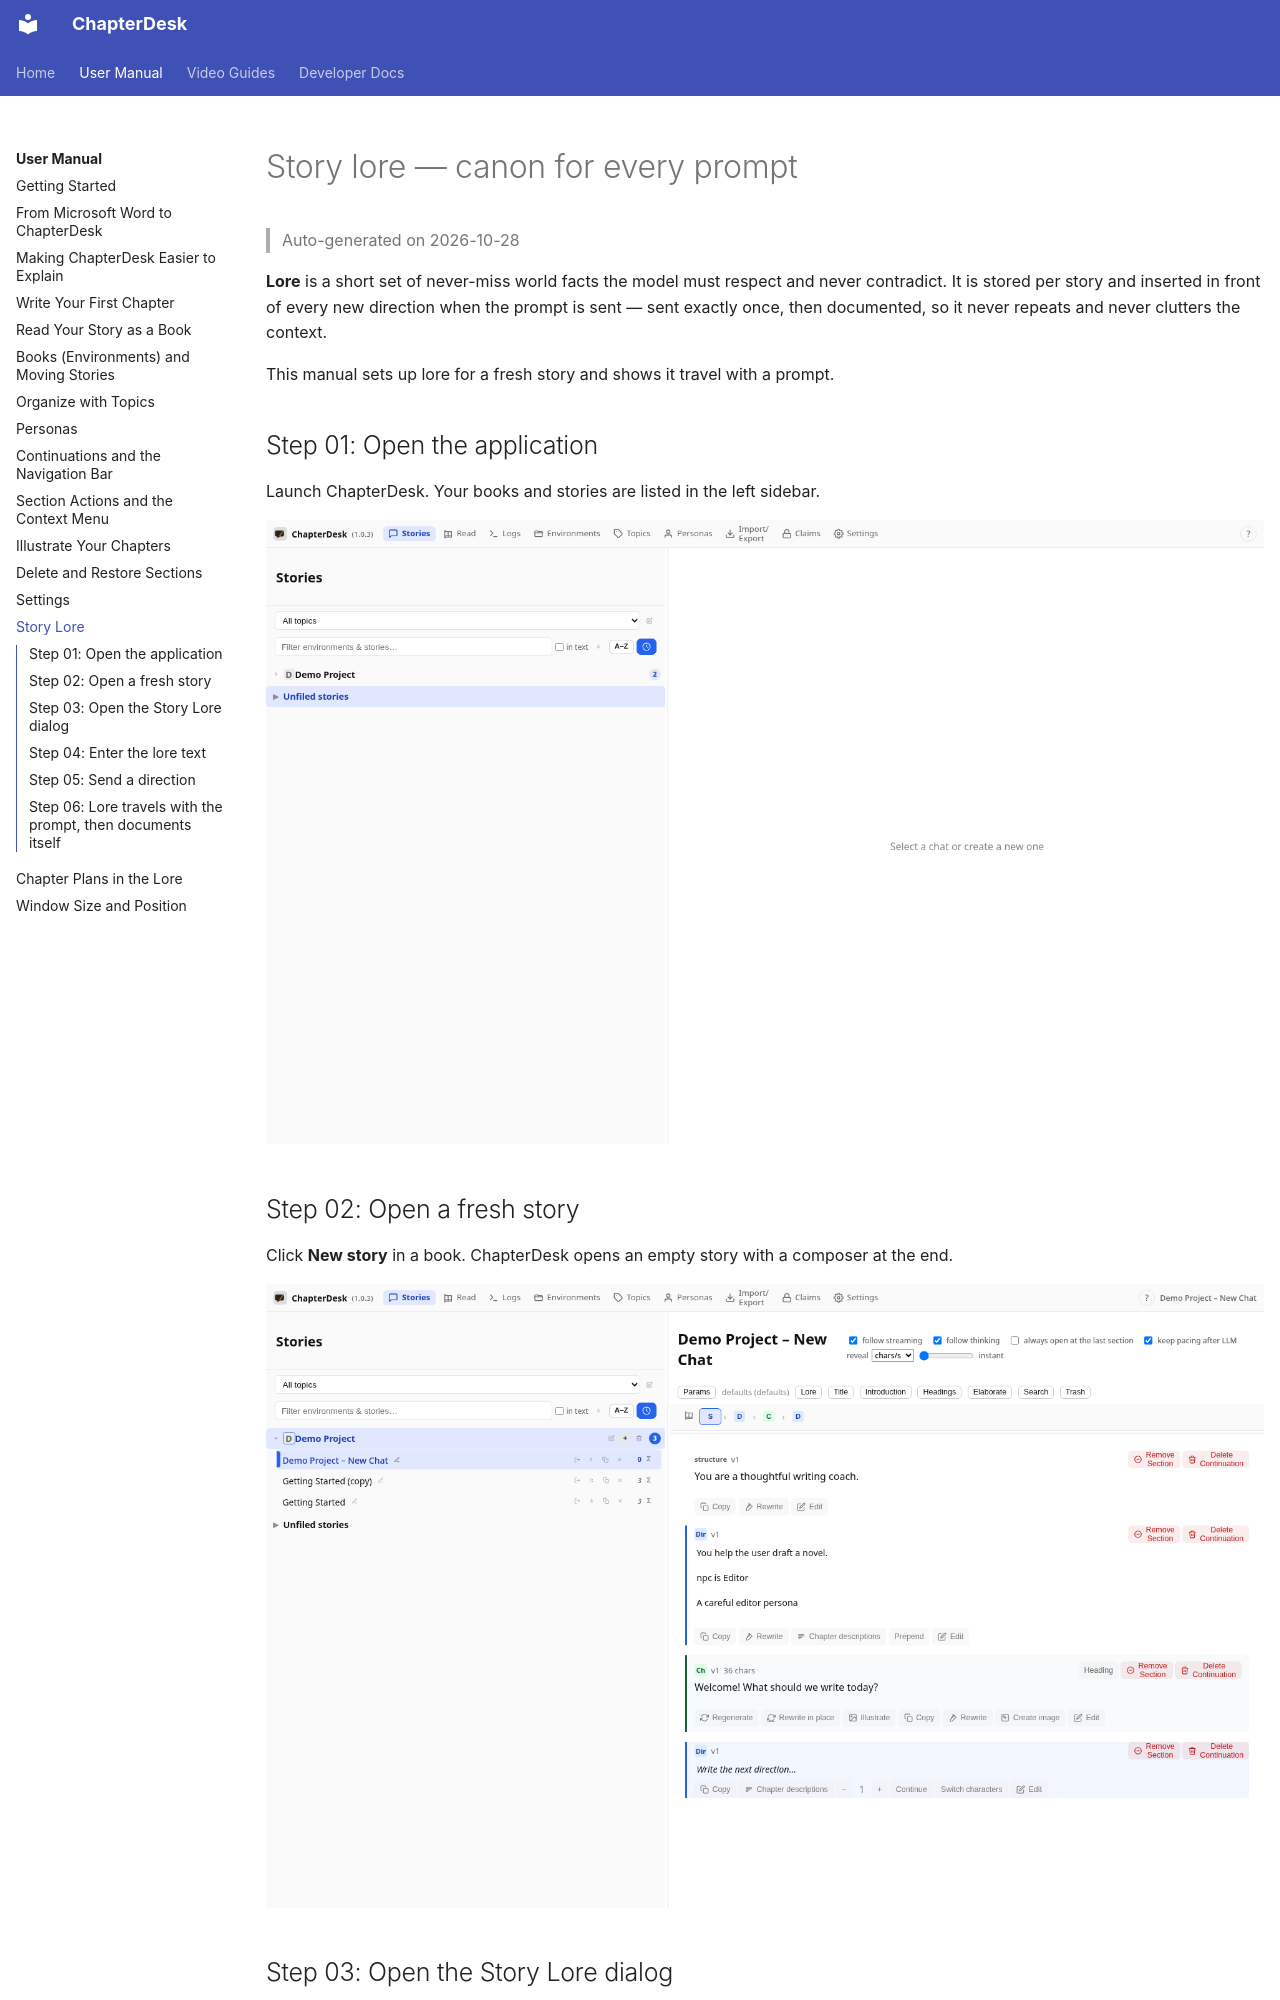

repository: aschoerk/chapterdesk · page: manuals/manual-lore/index.html · generator: mkdocs

# Story lore — canon for every prompt

> Auto-generated on 2026-10-28

**Lore** is a short set of never-miss world facts the model must
respect and never contradict. It is stored per story and inserted in front of
every new direction when the prompt is sent — sent exactly once, then
documented, so it never repeats and never clutters the context.

This manual sets up lore for a fresh story and shows it travel with a prompt.

## Step 01: Open the application

Launch ChapterDesk. Your books and stories are listed in the left sidebar.

![Step 01](./screenshots/manual-lore/step-01.png)

## Step 02: Open a fresh story

Click **New story** in a book. ChapterDesk opens an empty story with a composer at the end.

![Step 02](./screenshots/manual-lore/step-02.png)
